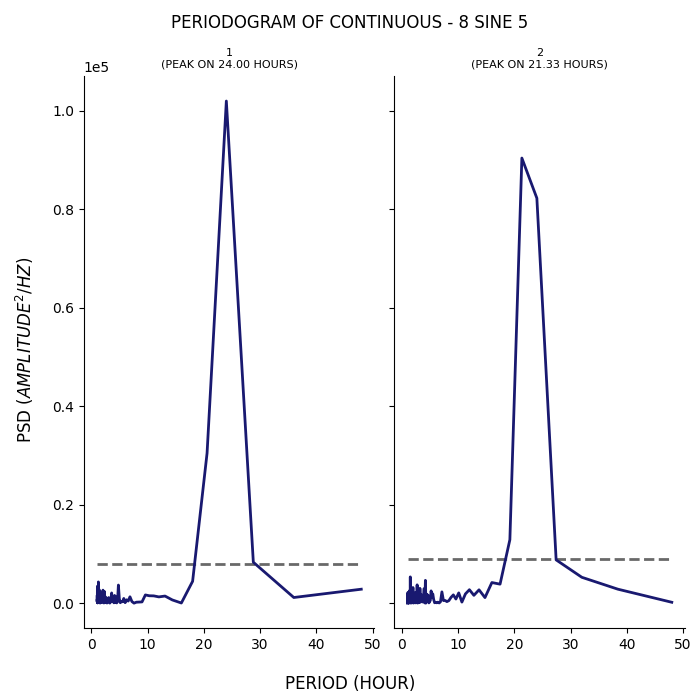

Values plotted in this chart, from the file beside it:
test, period, psd
1, 48.0, 2842
1, 36.0, 1157
1, 28.8, 8322
1, 24.0, 101958
1, 20.57, 30463
1, 18.0, 4448
1, 16.0, 40.1
1, 14.4, 659.9
1, 13.09, 1453
1, 12.0, 1282
1, 11.08, 1489
1, 10.29, 1512
1, 9.6, 1678
1, 9.0, 262.1
1, 8.471, 227.6
1, 8.0, 205.2
1, 7.579, 13.76
1, 7.2, 345.7
1, 6.857, 1305
1, 6.545, 436.4
1, 6.261, 690.2
1, 6.0, 102.8
1, 5.76, 962
1, 5.538, 284
1, 5.333, 375.2
1, 5.143, 91.72
1, 4.966, 887
1, 4.8, 3686
1, 4.645, 331
1, 4.5, 60.71
1, 4.364, 1309
1, 4.235, 173.3
1, 4.114, 1579
1, 4.0, 74.9
1, 3.892, 561.8
1, 3.789, 673.2
1, 3.692, 365.3
1, 3.6, 2086
1, 3.512, 1144
1, 3.429, 225.1
1, 3.349, 880.1
1, 3.273, 22.74
1, 3.2, 570.7
1, 3.13, 303.9
1, 3.064, 1149
1, 3.0, 683.6
1, 2.939, 706
1, 2.88, 194.8
1, 2.824, 496.8
1, 2.769, 37.5
1, 2.717, 208.6
1, 2.667, 386.8
1, 2.618, 670.7
1, 2.571, 1061
1, 2.526, 312.5
1, 2.483, 1284
1, 2.441, 178.8
1, 2.4, 167.9
1, 2.361, 1167
1, 2.323, 2368
... 271 more rows
